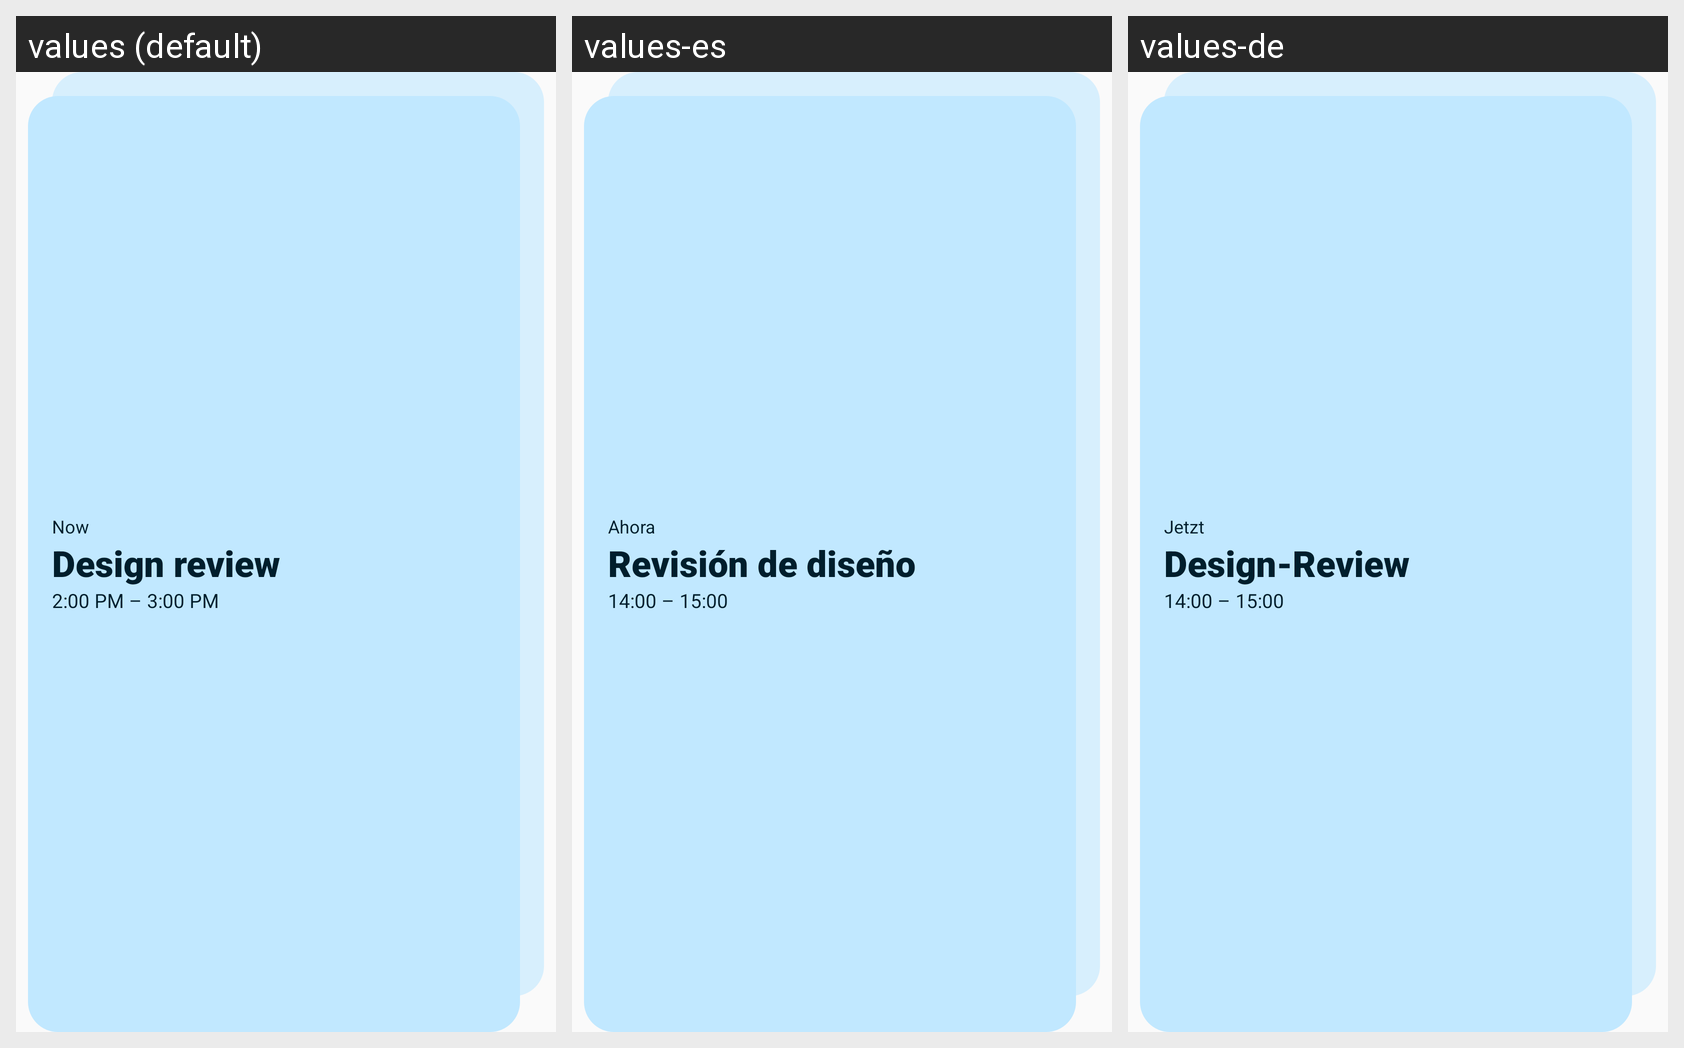

Translations of the strings shown on this Android screen, per locale in the grid:
Android screen res/layout/widget_stack_preview.xml rendered under 3 locales, left to right: values (default), values-es, values-de. Device: Nexus 5 (rendered at 1080×1920; each locale shown at half size, 540×960, under a caption strip naming it); theme Theme.Caliindar.
Other locales in the repository, not shown: values-fr, values-hi, values-ru.
Strings drawn on this screen, with the default value and each locale's value (text and hints the layout hard-codes, and strings that could not be matched under every locale, appear in the picture but are not listed):

stack_now
  values: Now
  values-es: Ahora
  values-de: Jetzt

widget_preview_title
  values: Design review
  values-es: Revisión de diseño
  values-de: Design-Review

widget_preview_time
  values: 2:00 PM – 3:00 PM
  values-es: 14:00 – 15:00
  values-de: 14:00 – 15:00
